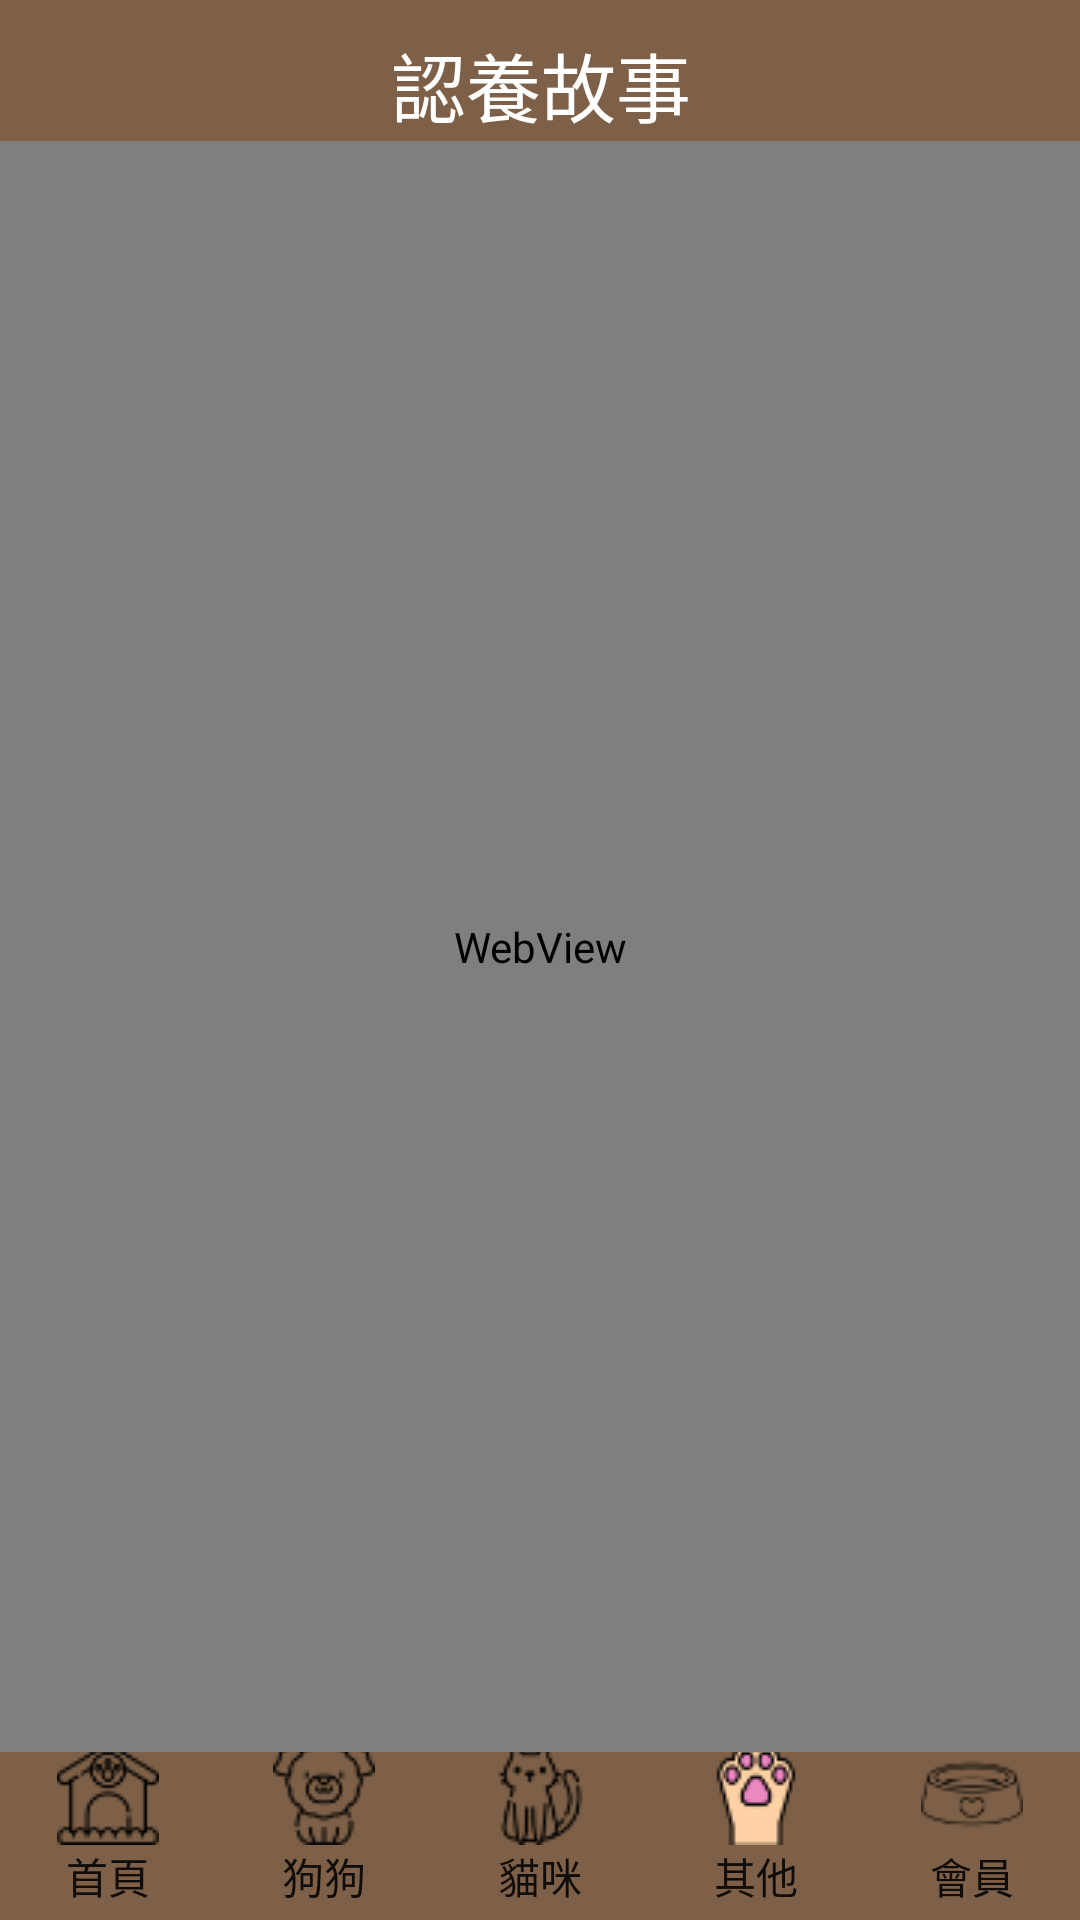

Layout XML and referenced resources for this Android screen:
<!-- AndroidManifest.xml: application theme Theme.AppCompat.Light.NoActionBar -->
<!-- res/layout/activity_web.xml -->
<?xml version="1.0" encoding="utf-8"?>
<androidx.constraintlayout.widget.ConstraintLayout xmlns:android="http://schemas.android.com/apk/res/android"
    xmlns:app="http://schemas.android.com/apk/res-auto"
    xmlns:tools="http://schemas.android.com/tools"
    android:layout_width="match_parent"
    android:layout_height="match_parent"
    tools:context=".WebActivity">

    <LinearLayout
        android:id="@+id/linearLayout3"
        android:layout_width="match_parent"
        android:layout_height="65dp"
        android:background="@color/toolbar_brown"
        android:orientation="horizontal"
        app:layout_constraintBottom_toBottomOf="parent"
        app:layout_constraintEnd_toEndOf="parent"
        app:layout_constraintStart_toStartOf="parent">

        <Button
            android:id="@+id/button5"
            android:layout_width="wrap_content"
            android:layout_height="match_parent"
            android:layout_weight="1"
            android:background="#00000000"
            android:drawableTop="@drawable/house2"
            android:onClick="startPageClick"
            android:padding="6dp"
            android:text="首頁" />

        <Button
            android:id="@+id/button6"
            android:layout_width="wrap_content"
            android:layout_height="match_parent"
            android:layout_weight="1"
            android:background="#00000000"
            android:drawableTop="@drawable/dog2"
            android:onClick="dogPageClick"
            android:padding="6dp"
            android:text="狗狗" />

        <Button
            android:id="@+id/button7"
            android:layout_width="wrap_content"
            android:layout_height="match_parent"
            android:layout_weight="1"
            android:background="#00000000"
            android:drawableTop="@drawable/cat2"
            android:onClick="catPageClick"
            android:padding="6dp"
            android:text="貓咪" />

        <Button
            android:id="@+id/button8"
            android:layout_width="wrap_content"
            android:layout_height="match_parent"
            android:layout_weight="1"
            android:background="#00000000"
            android:drawableTop="@drawable/paw"
            android:onClick="elsePageClick"
            android:padding="6dp"
            android:text="其他" />

        <Button
            android:id="@+id/button9"
            android:layout_width="wrap_content"
            android:layout_height="match_parent"
            android:layout_weight="1"
            android:background="#00000000"
            android:drawableTop="@drawable/bowl2"
            android:onClick="accountPageClick"
            android:padding="6dp"
            android:text="會員" />
    </LinearLayout>

    <androidx.appcompat.widget.Toolbar
        android:id="@+id/toolbar7"
        android:layout_width="411dp"
        android:layout_height="wrap_content"
        android:background="@color/toolbar_brown"
        android:minHeight="?attr/actionBarSize"
        android:theme="?attr/actionBarTheme"
        app:layout_constraintEnd_toEndOf="parent"
        app:layout_constraintStart_toStartOf="parent"
        app:layout_constraintTop_toTopOf="parent" />

    <WebView
        android:id="@+id/webViewID"
        android:layout_width="match_parent"
        android:layout_height="537dp"
        app:layout_constraintBottom_toTopOf="@+id/linearLayout3"
        app:layout_constraintEnd_toEndOf="parent"
        app:layout_constraintStart_toStartOf="parent"
        app:layout_constraintTop_toBottomOf="@+id/toolbar7"/>

    <TextView
        android:id="@+id/textView37"
        android:layout_width="wrap_content"
        android:layout_height="wrap_content"
        android:text="認養故事"
        android:textColor="@color/white"
        android:textSize="25sp"
        app:layout_constraintBottom_toBottomOf="@+id/toolbar7"
        app:layout_constraintEnd_toEndOf="@+id/toolbar7"
        app:layout_constraintStart_toStartOf="@+id/toolbar7"
        app:layout_constraintTop_toTopOf="@+id/toolbar7" />
</androidx.constraintlayout.widget.ConstraintLayout>
<!-- resources referenced by this layout -->
<resources>
  <color name="toolbar_brown">#7D6047</color>
  <color name="white">#FFFFFFFF</color>
  <!-- drawable bowl2: png bitmap (drawable, 941 bytes) -->
  <!-- drawable cat2: png bitmap (drawable, 1386 bytes) -->
  <!-- drawable dog2: png bitmap (drawable, 1393 bytes) -->
  <!-- drawable house2: png bitmap (drawable, 1272 bytes) -->
  <!-- drawable paw: png bitmap (drawable, 1855 bytes) -->
</resources>
